Image classification data set "processed" (Shivamm638/IADAI201-2505469-Shivam on GitHub). Class labels (2): empty, occupied.

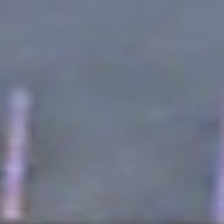
Label: empty

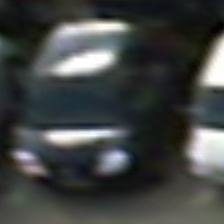
Label: occupied

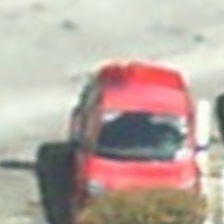
Label: occupied

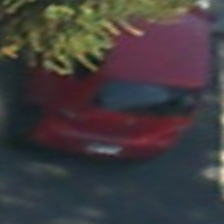
Label: occupied

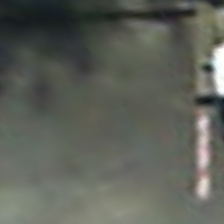
Label: empty

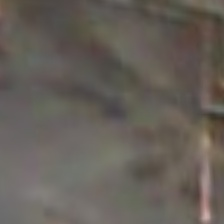
Label: empty
